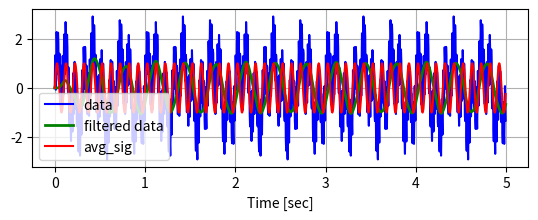

Write the Python code that produced this figure.
import numpy as np
from numpy import pi
from scipy.signal import butter, lfilter, freqz
import matplotlib.pyplot as plt
from random import randrange


def butter_lowpass(cutoff, fs, order=5):
    nyq = 0.5 * fs
    normal_cutoff = cutoff / nyq
    b, a = butter(order, normal_cutoff, btype='low', analog=False)
    return b, a

def butter_lowpass_filter(data, cutoff, fs, order=5):
    b, a = butter_lowpass(cutoff, fs, order=order)
    y = lfilter(b, a, data)
    return y


def butter_bandpass(lowcut, highcut, fs, order=5):
    nyq = 0.5 * fs
    low = lowcut / nyq
    high = highcut / nyq
    b, a = butter(order, [low, high], btype='band')
    return b, a


def butter_bandpass_filter(data, lowcut, highcut, fs, order=5):
    b, a = butter_bandpass(lowcut, highcut, fs, order=order)
    y = lfilter(b, a, data)
    return y



# Filter requirements.
order = 5
fs = 250.0       # sample rate, Hz
cutoff = 5  # desired cutoff frequency of the filter, Hz

# Get the filter coefficients so we can check its frequency response.
# b, a = butter_lowpass(cutoff, fs, order)
#
# #Plot the frequency response.
# w, h = freqz(b, a, worN=8000)
# plt.subplot(2, 1, 1)
# plt.plot(0.5*fs*w/np.pi, np.abs(h), 'b')
# plt.plot(cutoff, 0.5*np.sqrt(2), 'ko')
# plt.axvline(cutoff, color='k')
# plt.xlim(0, 0.5*fs)
# plt.title("Lowpass Filter Frequency Response")
# plt.xlabel('Frequency [Hz]')
# plt.grid()

# Demonstrate the use of the filter.
# First make some data to be filtered.
T = 5.0         # seconds
n = int(T * fs) # total number of samples
t = np.linspace(0, T, n, endpoint=False)
# "Noisy" data.  We want to recover the 1.2 Hz signal from this.
s1 = np.sin(3*2*pi*t)
s2 = np.sin(10*2*pi*t)
s3 = np.sin(60*2*pi*t)
data = s1 + s2 + s3

# Filter the data, and plot both the original and filtered signals.
y = butter_bandpass_filter(data, 1, 6, fs, order)

plt.subplot(2, 1, 2)
plt.plot(t, data, 'b-', label='data')
plt.plot(t, y, 'g-', linewidth=2, label='filtered data')
plt.plot(t, s2, 'r', label='avg_sig')
# plt.plot(t, )
plt.xlabel('Time [sec]')
plt.grid()
plt.legend()

plt.subplots_adjust(hspace=0.35)
plt.show()


#%% bandpass
from scipy.signal import butter, lfilter


def butter_bandpass(lowcut, highcut, fs, order=5):
    nyq = 0.5 * fs
    low = lowcut / nyq
    high = highcut / nyq
    b, a = butter(order, [low, high], btype='band')
    return b, a


def butter_bandpass_filter(data, lowcut, highcut, fs, order=5):
    b, a = butter_bandpass(lowcut, highcut, fs, order=order)
    y = lfilter(b, a, data)
    return y


import numpy as np
import matplotlib.pyplot as plt
from scipy.signal import freqz

# Sample rate and desired cutoff frequencies (in Hz).
fs = 5000.0
lowcut = 500.0
highcut = 1250.0

# Plot the frequency response for a few different orders.
# plt.figure(1)
# plt.clf()
# for order in [3, 6, 9]:
#     b, a = butter_bandpass(lowcut, highcut, fs, order=order)
#     w, h = freqz(b, a, worN=2000)
#     plt.plot((fs * 0.5 / np.pi) * w, abs(h), label="order = %d" % order)
#
# plt.plot([0, 0.5 * fs], [np.sqrt(0.5), np.sqrt(0.5)],
#          '--', label='sqrt(0.5)')
# plt.xlabel('Frequency (Hz)')
# plt.ylabel('Gain')
# plt.grid(True)
# plt.legend(loc='best')

# Filter a noisy signal.
# T = 0.05
# nsamples = T * fs
# t = np.linspace(0, T, nsamples, endpoint=False)
# a = 0.02
# f0 = 600.0
# x = 0.1 * np.sin(2 * np.pi * 1.2 * np.sqrt(t))
# x += 0.01 * np.cos(2 * np.pi * 312 * t + 0.1)
# x += a * np.cos(2 * np.pi * f0 * t + .11)
# x += 0.03 * np.cos(2 * np.pi * 2000 * t)
# plt.figure(2)
# plt.clf()
# plt.plot(t, x, label='Noisy signal')

# y = butter_bandpass_filter(x, lowcut, highcut, fs, order=6)
# plt.plot(t, y, label='Filtered signal (%g Hz)' % f0)
# plt.xlabel('time (seconds)')
# plt.hlines([-a, a], 0, T, linestyles='--')
# plt.grid(True)
# plt.axis('tight')
# plt.legend(loc='upper left')
#
# plt.show()